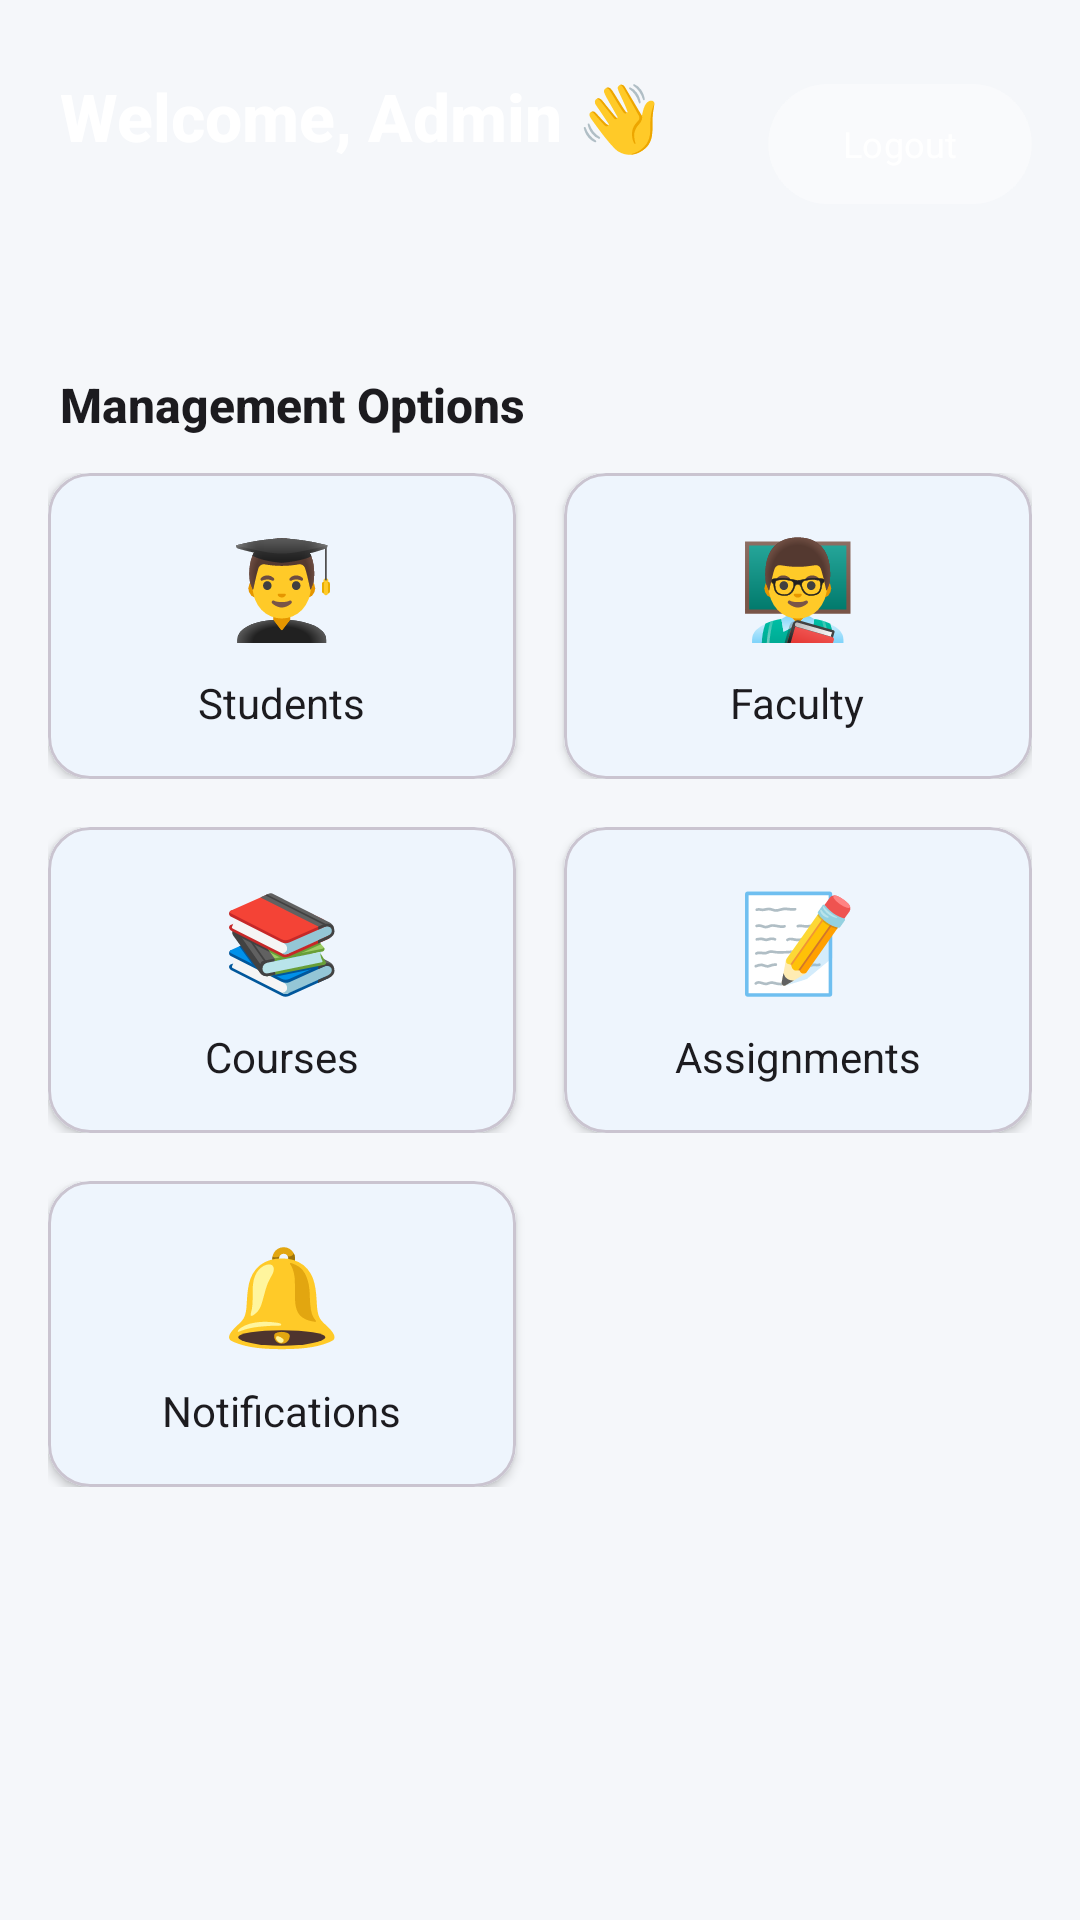

Layout XML and referenced resources for this Android screen:
<!-- AndroidManifest.xml: application theme Theme.StudentManagement -->
<!-- res/layout/activity_admin_dashboard.xml -->
<?xml version="1.0" encoding="utf-8"?>
<androidx.coordinatorlayout.widget.CoordinatorLayout
    xmlns:android="http://schemas.android.com/apk/res/android"
    xmlns:app="http://schemas.android.com/apk/res-auto"
    android:layout_width="match_parent"
    android:layout_height="match_parent"
    android:background="@color/colorBackground">

    <ScrollView
        android:layout_width="match_parent"
        android:layout_height="match_parent">

        <LinearLayout
            android:layout_width="match_parent"
            android:layout_height="wrap_content"
            android:orientation="vertical">

            
            <androidx.constraintlayout.widget.ConstraintLayout
                android:layout_width="match_parent"
                android:layout_height="wrap_content"
                android:background="@drawable/bg_gradient"
                android:paddingTop="16dp"
                android:paddingBottom="28dp">

                <TextView
                    android:id="@+id/tvWelcome"
                    android:layout_width="0dp"
                    android:layout_height="wrap_content"
                    android:layout_marginStart="20dp"
                    android:layout_marginTop="8dp"
                    android:layout_marginEnd="20dp"
                    android:fontFamily="sans-serif-medium"
                    android:text="Welcome, Admin 👋"
                    android:textColor="@color/white"
                    android:textSize="22sp"
                    android:textStyle="bold"
                    app:layout_constraintEnd_toEndOf="parent"
                    app:layout_constraintStart_toStartOf="parent"
                    app:layout_constraintTop_toTopOf="parent" />

                <com.google.android.material.button.MaterialButton
                    android:id="@+id/btnLogout"
                    style="@style/Widget.Material3.Button.TonalButton"
                    android:layout_width="wrap_content"
                    android:layout_height="wrap_content"
                    android:layout_marginEnd="16dp"
                    android:layout_marginTop="8dp"
                    android:backgroundTint="#33FFFFFF"
                    android:text="Logout"
                    android:textColor="@color/white"
                    android:textSize="12sp"
                    app:cornerRadius="20dp"
                    app:layout_constraintEnd_toEndOf="parent"
                    app:layout_constraintTop_toTopOf="parent" />

            </androidx.constraintlayout.widget.ConstraintLayout>

            <TextView
                android:layout_width="wrap_content"
                android:layout_height="wrap_content"
                android:layout_marginStart="20dp"
                android:layout_marginTop="24dp"
                android:layout_marginBottom="12dp"
                android:fontFamily="sans-serif-medium"
                android:text="Management Options"
                android:textColor="?attr/colorOnSurface"
                android:textSize="16sp"
                android:textStyle="bold" />

            
            <LinearLayout
                android:layout_width="match_parent"
                android:layout_height="wrap_content"
                android:layout_marginStart="16dp"
                android:layout_marginEnd="16dp"
                android:orientation="horizontal"
                android:weightSum="2">

                <com.google.android.material.card.MaterialCardView
                    android:id="@+id/navManageStudents"
                    android:layout_width="0dp"
                    android:layout_height="wrap_content"
                    android:layout_weight="1"
                    android:layout_marginEnd="8dp"
                    app:cardCornerRadius="14dp"
                    app:cardElevation="2dp">
                    <LinearLayout
                        android:layout_width="match_parent"
                        android:layout_height="wrap_content"
                        android:gravity="center"
                        android:orientation="vertical"
                        android:padding="16dp">
                        <TextView android:layout_width="wrap_content" android:layout_height="wrap_content" android:text="👨‍🎓" android:textSize="32sp" />
                        <TextView android:layout_width="wrap_content" android:layout_height="wrap_content" android:layout_marginTop="8dp" android:text="Students" android:textColor="?attr/colorOnSurface" android:textSize="14sp" />
                    </LinearLayout>
                </com.google.android.material.card.MaterialCardView>

                <com.google.android.material.card.MaterialCardView
                    android:id="@+id/navManageFaculty"
                    android:layout_width="0dp"
                    android:layout_height="wrap_content"
                    android:layout_weight="1"
                    android:layout_marginStart="8dp"
                    app:cardCornerRadius="14dp"
                    app:cardElevation="2dp">
                    <LinearLayout
                        android:layout_width="match_parent"
                        android:layout_height="wrap_content"
                        android:gravity="center"
                        android:orientation="vertical"
                        android:padding="16dp">
                        <TextView android:layout_width="wrap_content" android:layout_height="wrap_content" android:text="👨‍🏫" android:textSize="32sp" />
                        <TextView android:layout_width="wrap_content" android:layout_height="wrap_content" android:layout_marginTop="8dp" android:text="Faculty" android:textColor="?attr/colorOnSurface" android:textSize="14sp" />
                    </LinearLayout>
                </com.google.android.material.card.MaterialCardView>
            </LinearLayout>

            
            <LinearLayout
                android:layout_width="match_parent"
                android:layout_height="wrap_content"
                android:layout_marginStart="16dp"
                android:layout_marginTop="16dp"
                android:layout_marginEnd="16dp"
                android:orientation="horizontal"
                android:weightSum="2">

                <com.google.android.material.card.MaterialCardView
                    android:id="@+id/navManageCourses"
                    android:layout_width="0dp"
                    android:layout_height="wrap_content"
                    android:layout_weight="1"
                    android:layout_marginEnd="8dp"
                    app:cardCornerRadius="14dp"
                    app:cardElevation="2dp">
                    <LinearLayout
                        android:layout_width="match_parent"
                        android:layout_height="wrap_content"
                        android:gravity="center"
                        android:orientation="vertical"
                        android:padding="16dp">
                        <TextView android:layout_width="wrap_content" android:layout_height="wrap_content" android:text="📚" android:textSize="32sp" />
                        <TextView android:layout_width="wrap_content" android:layout_height="wrap_content" android:layout_marginTop="8dp" android:text="Courses" android:textColor="?attr/colorOnSurface" android:textSize="14sp" />
                    </LinearLayout>
                </com.google.android.material.card.MaterialCardView>

                <com.google.android.material.card.MaterialCardView
                    android:id="@+id/navManageAssignments"
                    android:layout_width="0dp"
                    android:layout_height="wrap_content"
                    android:layout_weight="1"
                    android:layout_marginStart="8dp"
                    app:cardCornerRadius="14dp"
                    app:cardElevation="2dp">
                    <LinearLayout
                        android:layout_width="match_parent"
                        android:layout_height="wrap_content"
                        android:gravity="center"
                        android:orientation="vertical"
                        android:padding="16dp">
                        <TextView android:layout_width="wrap_content" android:layout_height="wrap_content" android:text="📝" android:textSize="32sp" />
                        <TextView android:layout_width="wrap_content" android:layout_height="wrap_content" android:layout_marginTop="8dp" android:text="Assignments" android:textColor="?attr/colorOnSurface" android:textSize="14sp" />
                    </LinearLayout>
                </com.google.android.material.card.MaterialCardView>
            </LinearLayout>

            
            <LinearLayout
                android:layout_width="match_parent"
                android:layout_height="wrap_content"
                android:layout_marginStart="16dp"
                android:layout_marginTop="16dp"
                android:layout_marginEnd="16dp"
                android:orientation="horizontal"
                android:weightSum="2">

                <com.google.android.material.card.MaterialCardView
                    android:id="@+id/navManageNotifications"
                    android:layout_width="0dp"
                    android:layout_height="wrap_content"
                    android:layout_weight="1"
                    android:layout_marginEnd="8dp"
                    app:cardCornerRadius="14dp"
                    app:cardElevation="2dp">
                    <LinearLayout
                        android:layout_width="match_parent"
                        android:layout_height="wrap_content"
                        android:gravity="center"
                        android:orientation="vertical"
                        android:padding="16dp">
                        <TextView android:layout_width="wrap_content" android:layout_height="wrap_content" android:text="🔔" android:textSize="32sp" />
                        <TextView android:layout_width="wrap_content" android:layout_height="wrap_content" android:layout_marginTop="8dp" android:text="Notifications" android:textColor="?attr/colorOnSurface" android:textSize="14sp" />
                    </LinearLayout>
                </com.google.android.material.card.MaterialCardView>
                
                <View
                    android:layout_width="0dp"
                    android:layout_height="wrap_content"
                    android:layout_weight="1"
                    android:layout_marginStart="8dp" />
            </LinearLayout>

            <View
                android:layout_width="match_parent"
                android:layout_height="32dp" />
        </LinearLayout>
    </ScrollView>
</androidx.coordinatorlayout.widget.CoordinatorLayout>
<!-- resources referenced by this layout -->
<resources>
  <color name="colorBackground">#F5F7FA</color>
  <color name="white">#FFFFFF</color>
  <style name="Theme.StudentManagement" parent="Theme.Material3.DayNight.NoActionBar">
          
          <item name="colorPrimary">@color/colorPrimary</item>
          <item name="colorPrimaryVariant">@color/colorPrimaryVariant</item>
          <item name="colorOnPrimary">@color/colorOnPrimary</item>
  
          
          <item name="android:colorBackground">@color/colorBackground</item>
          <item name="colorSurface">@color/colorSurface</item>
          <item name="colorOnSurface">@color/colorOnSurface</item>
  
          
          <item name="colorError">@color/colorError</item>
          <item name="colorOnError">@color/white</item>
  
          
          <item name="android:statusBarColor">@color/colorPrimaryDark</item>
          <item name="android:navigationBarColor">@color/colorBackground</item>
  
          
          <item name="android:fontFamily">sans-serif</item>
  
          
          <item name="elevationOverlayEnabled">true</item>
      </style>
  <color name="colorPrimary">#1A73E8</color>
  <color name="colorPrimaryVariant">#0D47A1</color>
  <color name="colorOnPrimary">#FFFFFF</color>
  <color name="colorSurface">#FFFFFF</color>
  <color name="colorOnSurface">#1C1B1F</color>
  <color name="colorError">#D93025</color>
  <color name="colorPrimaryDark">#1557B0</color>
</resources>
